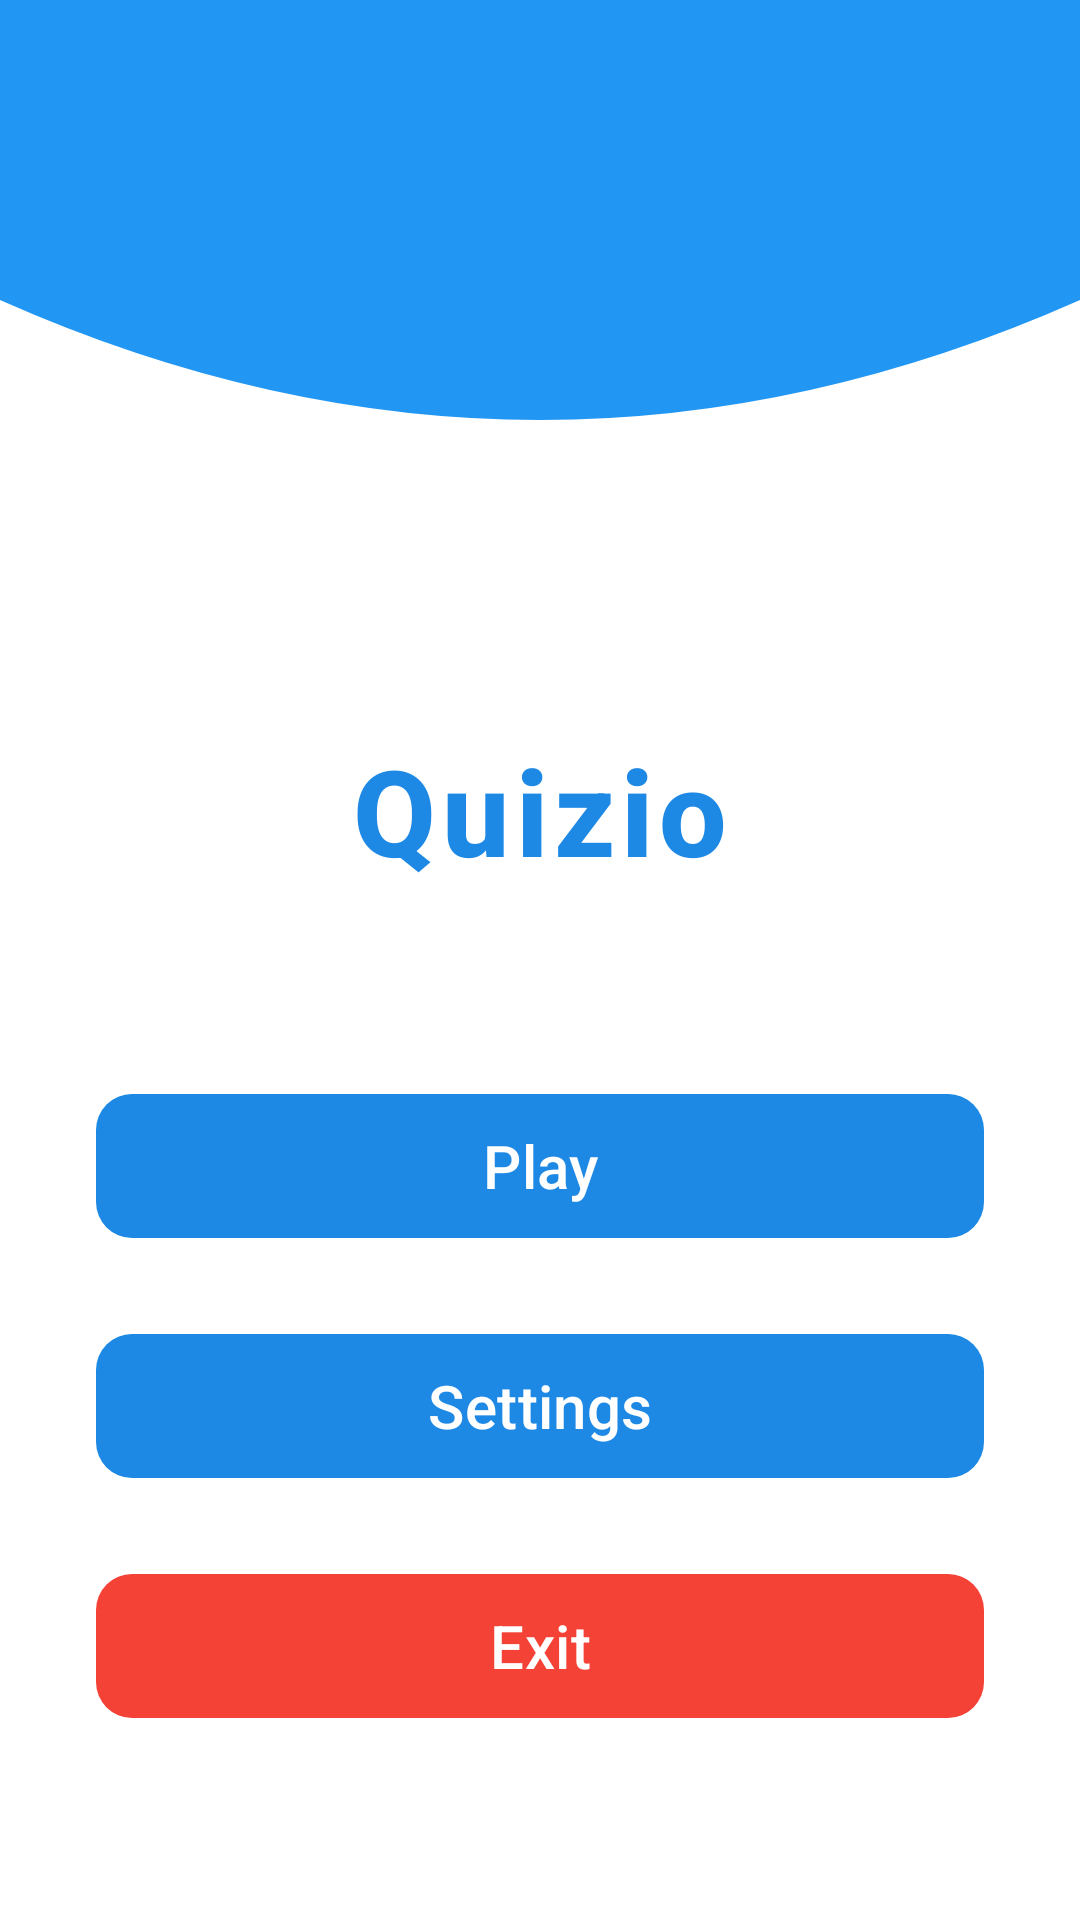

Produce the Android XML layout that renders to this screen, including the resource entries it uses.
<!-- AndroidManifest.xml: application theme Theme.Quizio -->
<!-- res/layout/activity_main.xml -->
<?xml version="1.0" encoding="utf-8"?>
<LinearLayout
    xmlns:android="http://schemas.android.com/apk/res/android"
    xmlns:app="http://schemas.android.com/apk/res-auto"
    xmlns:tools="http://schemas.android.com/tools"
    android:id="@+id/mainLayout"
    android:layout_width="match_parent"
    android:layout_height="match_parent"
    android:orientation="vertical"
    android:background="@android:color/white"
    tools:context=".MainActivity">

    
    <ImageView
        android:id="@+id/ivCurvedTop"
        android:layout_width="match_parent"
        android:layout_height="180dp"
        android:scaleType="fitXY"
        android:src="@drawable/curved_top" />

    
    <LinearLayout
        android:layout_width="match_parent"
        android:layout_height="0dp"
        android:layout_weight="1"
        android:orientation="vertical"
        android:gravity="center"
        android:padding="32dp">

        
        <TextView
            android:id="@+id/appTitle"
            android:layout_width="wrap_content"
            android:layout_height="wrap_content"
            android:text="@string/app_head"
            android:textSize="40sp"
            android:textStyle="bold"
            android:textColor="@color/primary_color"
            android:fontFamily="sans-serif-medium"
            android:letterSpacing="0.05"
            android:layout_marginBottom="64dp" />

        
        <com.google.android.material.button.MaterialButton
            android:id="@+id/btnPlay"
            android:layout_width="match_parent"
            android:layout_height="56dp"
            android:text="@string/play_txt"
            android:textColor="@android:color/white"
            android:textSize="20sp"
            android:textAllCaps="false"
            app:backgroundTint="@color/primary_color"
            app:cornerRadius="12dp"
            android:layout_marginBottom="24dp"
            app:rippleColor="@color/primary_dark" />

        
        <com.google.android.material.button.MaterialButton
            android:id="@+id/btnSettings"
            android:layout_width="match_parent"
            android:layout_height="56dp"
            android:text="@string/setting_txt"
            android:textColor="@android:color/white"
            android:textSize="20sp"
            android:textAllCaps="false"
            app:backgroundTint="@color/primary_color"
            app:cornerRadius="12dp"
            android:layout_marginBottom="24dp"
            app:rippleColor="@color/primary_dark" />

        
        <com.google.android.material.button.MaterialButton
            android:id="@+id/btnExit"
            android:layout_width="match_parent"
            android:layout_height="56dp"
            android:text="@string/exit_txt"
            android:textColor="@android:color/white"
            android:textSize="20sp"
            android:textAllCaps="false"
            app:backgroundTint="@color/wrong_color"
            app:cornerRadius="12dp"
            app:rippleColor="#B71C1C" />

    </LinearLayout>

</LinearLayout>
<!-- resources referenced by this layout -->
<resources>
  <color name="primary_color">#1E88E5</color>
  <color name="primary_dark">#1565C0</color>
  <color name="wrong_color">#F44336</color>
  <!-- drawable curved_top (drawable) -->
  <vector xmlns:android="http://schemas.android.com/apk/res/android"
      android:width="360dp"
      android:height="360dp"
      android:viewportWidth="360"
      android:viewportHeight="360">
  
      
      <path
          android:fillColor="#2196F3"
          android:pathData="M0,0 L360,0 L360,200 Q180,360 0,200 Z" />
  </vector>
  <string name="app_head">Quizio</string>
  <string name="exit_txt">Exit</string>
  <string name="play_txt">Play</string>
  <string name="setting_txt">Settings</string>
  <style name="Theme.Quizio" parent="Theme.Material3.DayNight.NoActionBar">
          
          <item name="colorPrimary">@color/purple_500</item>
          <item name="colorPrimaryContainer">@color/purple_200</item>
          <item name="colorOnPrimary">@color/white</item>
          <item name="colorSecondary">@color/teal_200</item>
          <item name="colorSecondaryContainer">@color/teal_700</item>
          <item name="colorOnSecondary">@color/black</item>
          <item name="android:statusBarColor">?attr/colorPrimaryVariant</item>
          <item name="android:windowLightStatusBar">true</item>
      </style>
  <color name="white">#FFFFFF</color>
  <color name="black">#000000</color>
  <!-- not gathered from this repository: default colours our renderer supplied (Android Studio template values) -->
  <color name="purple_200">#FFBB86FC</color>
  <color name="purple_500">#FF6200EE</color>
  <color name="teal_200">#FF03DAC5</color>
  <color name="teal_700">#FF018786</color>
</resources>
